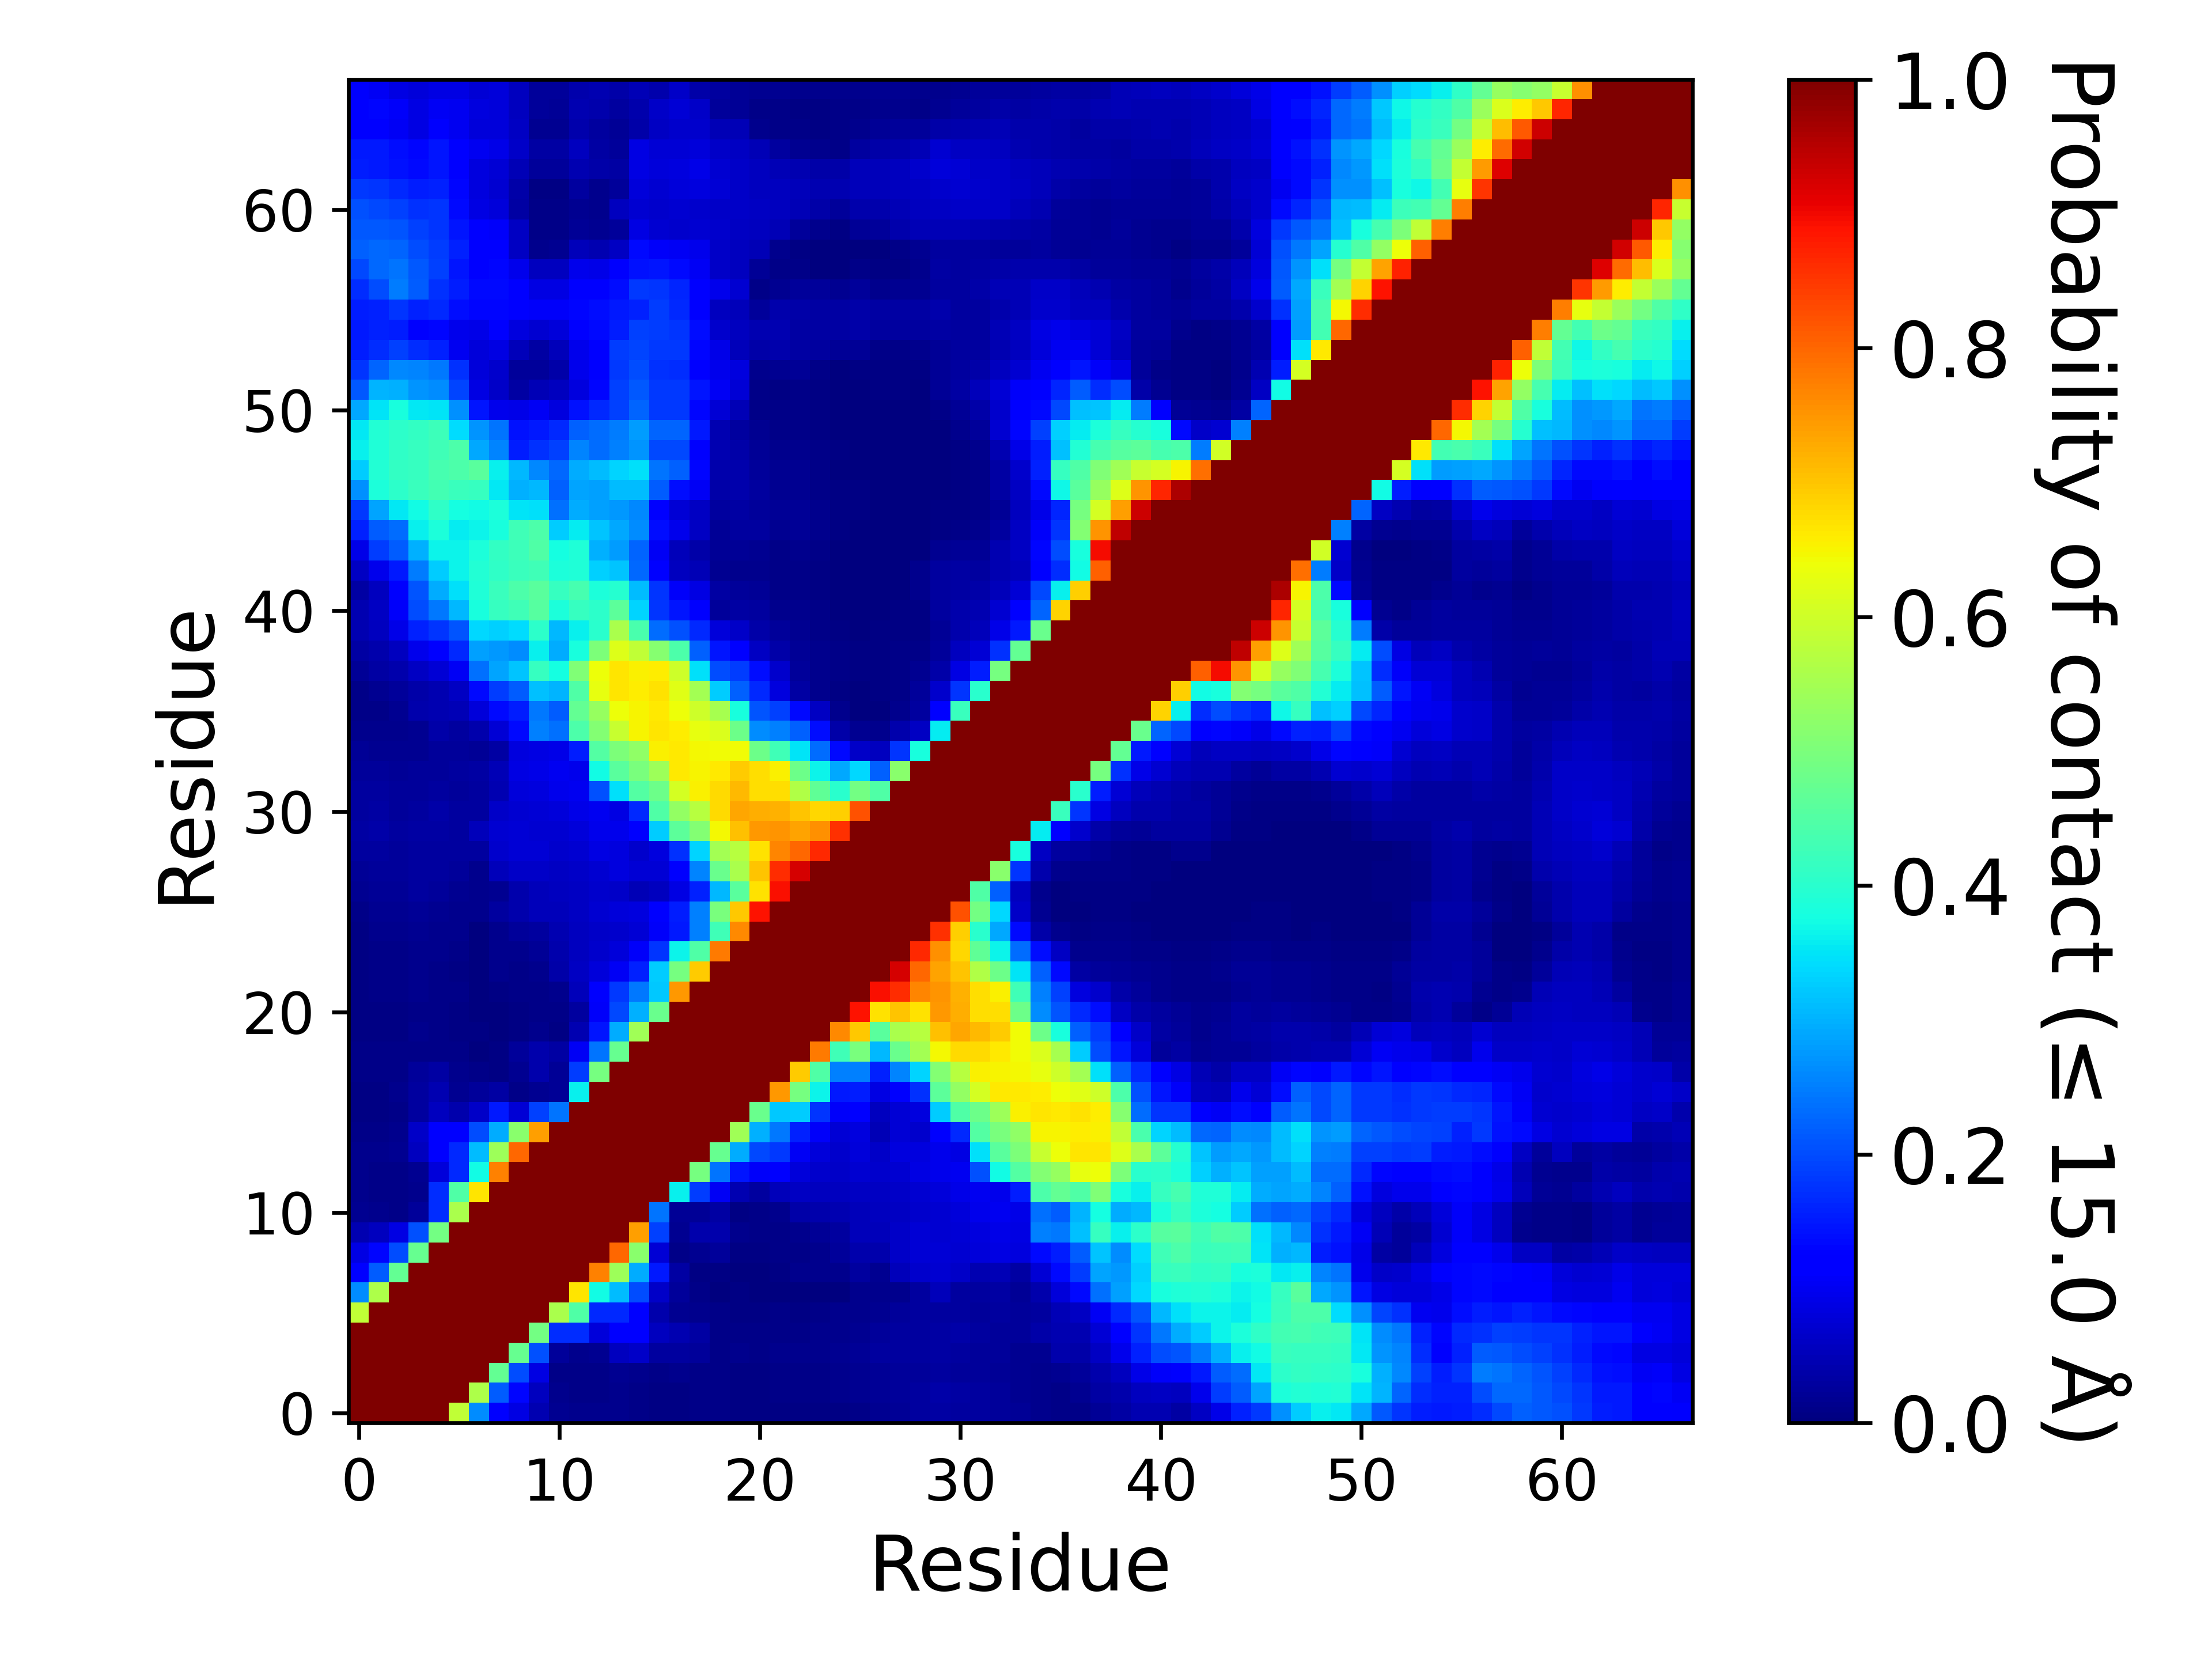

The data file committed next to this chart (first rows):
, 1, 2, 3, 4, 5, 6, 7, 8, 9, 10, 11, 12, 13, 14, 15, 16, 17, 18, 19, 20, 21, 22, 23
1, 1.0, 1.0, 1.0, 1.0, 1.0, 0.5825, 0.2625, 0.1257, 0.08885, 0.04453, 0.01788, 0.01324, 0.01343, 0.01428, 0.008275, 0.00638, 0.004905, 0.01023, 0.00961, 0.005965, 0.00424, 0.00603, 0.00471
2, 1.0, 1.0, 1.0, 1.0, 1.0, 1.0, 0.5609, 0.2173, 0.1301, 0.05516, 0.01337, 0.01086, 0.01051, 0.01322, 0.01017, 0.005235, 0.00444, 0.00896, 0.009225, 0.006835, 0.006115, 0.00864, 0.009705
3, 1.0, 1.0, 1.0, 1.0, 1.0, 1.0, 1.0, 0.4717, 0.2007, 0.08952, 0.01016, 0.008335, 0.009275, 0.0157, 0.01523, 0.0106, 0.01386, 0.00972, 0.00847, 0.00714, 0.007065, 0.009585, 0.01011
4, 1.0, 1.0, 1.0, 1.0, 1.0, 1.0, 1.0, 1.0, 0.4728, 0.204, 0.02456, 0.01499, 0.0172, 0.05656, 0.06501, 0.02761, 0.02802, 0.02354, 0.01145, 0.0118, 0.01068, 0.0146, 0.0152
5, 1.0, 1.0, 1.0, 1.0, 1.0, 1.0, 1.0, 1.0, 1.0, 0.4909, 0.1685, 0.1707, 0.08058, 0.116, 0.1205, 0.05652, 0.04531, 0.03344, 0.0115, 0.00992, 0.00783, 0.01076, 0.01109
6, 0.5825, 1.0, 1.0, 1.0, 1.0, 1.0, 1.0, 1.0, 1.0, 1.0, 0.5572, 0.4488, 0.1662, 0.1659, 0.1252, 0.04102, 0.01925, 0.01408, 0.00886, 0.005495, 0.00458, 0.00948, 0.007545
7, 0.2625, 0.5609, 1.0, 1.0, 1.0, 1.0, 1.0, 1.0, 1.0, 1.0, 1.0, 0.6656, 0.3714, 0.3103, 0.2014, 0.06303, 0.02403, 0.00842, 0.00265, 0.00418, 0.00162, 0.00339, 0.003295
8, 0.1257, 0.2173, 0.4717, 1.0, 1.0, 1.0, 1.0, 1.0, 1.0, 1.0, 1.0, 1.0, 0.771, 0.5422, 0.2961, 0.1502, 0.03326, 0.007415, 0.004335, 0.00384, 0.002915, 0.006, 0.0125
9, 0.08885, 0.1301, 0.2007, 0.4728, 1.0, 1.0, 1.0, 1.0, 1.0, 1.0, 1.0, 1.0, 1.0, 0.7988, 0.516, 0.07785, 0.01147, 0.0183, 0.02359, 0.0077, 0.004395, 0.00789, 0.00918
10, 0.04453, 0.05516, 0.08952, 0.204, 0.4909, 1.0, 1.0, 1.0, 1.0, 1.0, 1.0, 1.0, 1.0, 1.0, 0.7384, 0.1892, 0.01921, 0.04244, 0.04257, 0.01359, 0.008155, 0.01053, 0.0144
11, 0.01788, 0.01337, 0.01016, 0.02456, 0.1685, 0.5572, 1.0, 1.0, 1.0, 1.0, 1.0, 1.0, 1.0, 1.0, 1.0, 0.2392, 0.02074, 0.02096, 0.03246, 0.00719, 0.0103, 0.01272, 0.03719
12, 0.01324, 0.01086, 0.008335, 0.01499, 0.1707, 0.4488, 0.6656, 1.0, 1.0, 1.0, 1.0, 1.0, 1.0, 1.0, 1.0, 1.0, 0.3617, 0.1845, 0.1033, 0.04371, 0.02881, 0.05221, 0.05955
13, 0.01343, 0.01051, 0.009275, 0.0172, 0.08058, 0.1662, 0.3714, 0.771, 1.0, 1.0, 1.0, 1.0, 1.0, 1.0, 1.0, 1.0, 1.0, 0.4928, 0.2411, 0.1473, 0.1081, 0.1124, 0.0789
14, 0.01428, 0.01322, 0.0157, 0.05656, 0.116, 0.1659, 0.3103, 0.5422, 0.7988, 1.0, 1.0, 1.0, 1.0, 1.0, 1.0, 1.0, 1.0, 1.0, 0.4736, 0.2966, 0.1977, 0.1808, 0.1047
15, 0.008275, 0.01017, 0.01523, 0.06501, 0.1205, 0.1252, 0.2014, 0.2961, 0.516, 0.7384, 1.0, 1.0, 1.0, 1.0, 1.0, 1.0, 1.0, 1.0, 1.0, 0.5455, 0.3001, 0.2458, 0.1576
16, 0.00638, 0.005235, 0.0106, 0.02761, 0.05652, 0.04102, 0.06303, 0.1502, 0.07785, 0.1892, 0.2392, 1.0, 1.0, 1.0, 1.0, 1.0, 1.0, 1.0, 1.0, 1.0, 0.4795, 0.3239, 0.3254
17, 0.004905, 0.00444, 0.01386, 0.02802, 0.04531, 0.01925, 0.02403, 0.03326, 0.01147, 0.01921, 0.02074, 0.3617, 1.0, 1.0, 1.0, 1.0, 1.0, 1.0, 1.0, 1.0, 1.0, 0.7468, 0.4942
18, 0.01023, 0.00896, 0.00972, 0.02354, 0.03344, 0.01408, 0.00842, 0.007415, 0.0183, 0.04244, 0.02096, 0.1845, 0.4928, 1.0, 1.0, 1.0, 1.0, 1.0, 1.0, 1.0, 1.0, 1.0, 0.6944
19, 0.00961, 0.009225, 0.00847, 0.01145, 0.0115, 0.00886, 0.00265, 0.004335, 0.02359, 0.04257, 0.03246, 0.1033, 0.2411, 0.4736, 1.0, 1.0, 1.0, 1.0, 1.0, 1.0, 1.0, 1.0, 1.0
20, 0.005965, 0.006835, 0.00714, 0.0118, 0.00992, 0.005495, 0.00418, 0.00384, 0.0077, 0.01359, 0.00719, 0.04371, 0.1473, 0.2966, 0.5455, 1.0, 1.0, 1.0, 1.0, 1.0, 1.0, 1.0, 1.0
21, 0.00424, 0.006115, 0.007065, 0.01068, 0.00783, 0.00458, 0.00162, 0.002915, 0.004395, 0.008155, 0.0103, 0.02881, 0.1081, 0.1977, 0.3001, 0.4795, 1.0, 1.0, 1.0, 1.0, 1.0, 1.0, 1.0
22, 0.00603, 0.00864, 0.009585, 0.0146, 0.01076, 0.00948, 0.00339, 0.006, 0.00789, 0.01053, 0.01272, 0.05221, 0.1124, 0.1808, 0.2458, 0.3239, 0.7468, 1.0, 1.0, 1.0, 1.0, 1.0, 1.0
23, 0.00471, 0.009705, 0.01011, 0.0152, 0.01109, 0.007545, 0.003295, 0.0125, 0.00918, 0.0144, 0.03719, 0.05955, 0.0789, 0.1047, 0.1576, 0.3254, 0.4942, 0.6944, 1.0, 1.0, 1.0, 1.0, 1.0
24, 0.00556, 0.01051, 0.01136, 0.01525, 0.01403, 0.00967, 0.001305, 0.01296, 0.0142, 0.02154, 0.03945, 0.05511, 0.06939, 0.08011, 0.108, 0.1779, 0.3643, 0.4475, 0.7804, 1.0, 1.0, 1.0, 1.0
25, 0.00655, 0.01369, 0.01335, 0.01646, 0.01557, 0.01361, 0.002815, 0.01289, 0.02598, 0.03003, 0.04463, 0.05545, 0.0638, 0.06905, 0.07759, 0.1056, 0.1502, 0.2539, 0.4283, 0.7656, 1.0, 1.0, 1.0
26, 0.01169, 0.01752, 0.01727, 0.01991, 0.01604, 0.01531, 0.01288, 0.02797, 0.03914, 0.0519, 0.05393, 0.06144, 0.07307, 0.07995, 0.08308, 0.1179, 0.1534, 0.2515, 0.4998, 0.6968, 0.8896, 1.0, 1.0
27, 0.01885, 0.02286, 0.02167, 0.02818, 0.02665, 0.01868, 0.01473, 0.01723, 0.04045, 0.0534, 0.05561, 0.06246, 0.06865, 0.06542, 0.04844, 0.0585, 0.08703, 0.1589, 0.3075, 0.46, 0.6712, 0.8914, 1.0
28, 0.02008, 0.02601, 0.02605, 0.02769, 0.02742, 0.02702, 0.01544, 0.05275, 0.06515, 0.06374, 0.05932, 0.06422, 0.07368, 0.08479, 0.07574, 0.07433, 0.112, 0.2565, 0.4767, 0.558, 0.7001, 0.8624, 0.924
29, 0.02838, 0.03105, 0.02701, 0.02969, 0.02958, 0.02873, 0.02823, 0.06803, 0.07581, 0.07519, 0.06852, 0.07253, 0.08737, 0.08424, 0.06993, 0.0848, 0.1729, 0.3357, 0.5472, 0.5733, 0.6718, 0.7668, 0.8001
30, 0.0328, 0.03552, 0.03023, 0.0318, 0.03242, 0.0305, 0.05337, 0.07213, 0.07593, 0.07252, 0.07043, 0.08007, 0.09462, 0.09606, 0.1129, 0.3281, 0.4635, 0.509, 0.645, 0.7065, 0.7462, 0.7513, 0.737
31, 0.03017, 0.03298, 0.02667, 0.02967, 0.03622, 0.02781, 0.02997, 0.06511, 0.07333, 0.07546, 0.0804, 0.09267, 0.1009, 0.08919, 0.1665, 0.4486, 0.5309, 0.5711, 0.6791, 0.7309, 0.7248, 0.7196, 0.7014
32, 0.02985, 0.02857, 0.02433, 0.02547, 0.03059, 0.02573, 0.02899, 0.04627, 0.07886, 0.08591, 0.09453, 0.09926, 0.2039, 0.3468, 0.4518, 0.4841, 0.6062, 0.6548, 0.6796, 0.712, 0.6729, 0.673, 0.5639
33, 0.02709, 0.02568, 0.02325, 0.02563, 0.0273, 0.0283, 0.03253, 0.04773, 0.08604, 0.09366, 0.1011, 0.09515, 0.3717, 0.4606, 0.497, 0.5395, 0.6614, 0.6485, 0.6623, 0.6925, 0.6754, 0.6553, 0.4829
34, 0.0201, 0.017, 0.01622, 0.01773, 0.02423, 0.02506, 0.0223, 0.03199, 0.08212, 0.08947, 0.09368, 0.1542, 0.4515, 0.5003, 0.5266, 0.6557, 0.6614, 0.6459, 0.6415, 0.6441, 0.484, 0.4292, 0.3505
35, 0.01385, 0.01247, 0.0133, 0.01821, 0.0352, 0.0274, 0.0402, 0.07438, 0.1347, 0.2512, 0.2368, 0.4439, 0.5112, 0.592, 0.6519, 0.6667, 0.657, 0.629, 0.6167, 0.4811, 0.2635, 0.2504, 0.2204
36, 0.00965, 0.01112, 0.01609, 0.04027, 0.04566, 0.04815, 0.0812, 0.1364, 0.1533, 0.2451, 0.2156, 0.469, 0.5333, 0.6388, 0.6496, 0.6605, 0.6396, 0.5983, 0.5525, 0.3823, 0.2082, 0.188, 0.1365
37, 0.01018, 0.01591, 0.02596, 0.03896, 0.04585, 0.05958, 0.136, 0.1861, 0.2151, 0.3131, 0.3015, 0.4473, 0.6317, 0.6647, 0.6573, 0.6681, 0.6239, 0.5485, 0.327, 0.2192, 0.1671, 0.08441, 0.0347
38, 0.01969, 0.03465, 0.0424, 0.05991, 0.07466, 0.1032, 0.2371, 0.289, 0.3192, 0.4168, 0.3772, 0.5064, 0.6406, 0.667, 0.6533, 0.6567, 0.5982, 0.3475, 0.2025, 0.1871, 0.1376, 0.06899, 0.02621
39, 0.03241, 0.04219, 0.05739, 0.09664, 0.1198, 0.1641, 0.2824, 0.2756, 0.2647, 0.3612, 0.2955, 0.3803, 0.5038, 0.6181, 0.5853, 0.5129, 0.4444, 0.2197, 0.1477, 0.1252, 0.06002, 0.03765, 0.02124
40, 0.04489, 0.05851, 0.09075, 0.1598, 0.1786, 0.2096, 0.3365, 0.3314, 0.3406, 0.4036, 0.3048, 0.3608, 0.3994, 0.5553, 0.4413, 0.2329, 0.2042, 0.1661, 0.08014, 0.06265, 0.03791, 0.02409, 0.01942
41, 0.04444, 0.05997, 0.1085, 0.1999, 0.2451, 0.305, 0.3816, 0.4143, 0.4267, 0.4569, 0.3862, 0.4161, 0.4061, 0.4622, 0.3328, 0.1781, 0.1463, 0.1114, 0.02667, 0.03479, 0.02755, 0.01501, 0.01387
42, 0.03504, 0.05565, 0.1113, 0.2075, 0.2954, 0.3453, 0.3868, 0.4205, 0.4444, 0.4572, 0.4148, 0.4372, 0.3855, 0.3946, 0.3097, 0.1773, 0.1073, 0.08712, 0.03326, 0.02653, 0.01966, 0.008685, 0.009295
43, 0.06008, 0.09385, 0.1517, 0.2498, 0.3245, 0.3637, 0.3945, 0.407, 0.4213, 0.4266, 0.3855, 0.3902, 0.3288, 0.3174, 0.2292, 0.1196, 0.05736, 0.05013, 0.01692, 0.01429, 0.01352, 0.00798, 0.0096
44, 0.09264, 0.1837, 0.2152, 0.2984, 0.3665, 0.3654, 0.3848, 0.4104, 0.4258, 0.4455, 0.3775, 0.3884, 0.2974, 0.2779, 0.2241, 0.1051, 0.05169, 0.03848, 0.02018, 0.02084, 0.01903, 0.01171, 0.01397
45, 0.1566, 0.216, 0.2341, 0.3598, 0.3829, 0.3579, 0.3655, 0.3818, 0.4295, 0.4422, 0.3256, 0.3555, 0.3179, 0.2899, 0.263, 0.137, 0.09688, 0.06238, 0.02045, 0.031, 0.02877, 0.01828, 0.01996
46, 0.1811, 0.289, 0.3545, 0.374, 0.4094, 0.3776, 0.3733, 0.3829, 0.3514, 0.3439, 0.2375, 0.2949, 0.2831, 0.2759, 0.2612, 0.1242, 0.07641, 0.05903, 0.03035, 0.03296, 0.02669, 0.01957, 0.02307
47, 0.2684, 0.3845, 0.4059, 0.4212, 0.4324, 0.4213, 0.4157, 0.3526, 0.2974, 0.3055, 0.2198, 0.2891, 0.2832, 0.3103, 0.3093, 0.2165, 0.1376, 0.1017, 0.0382, 0.03942, 0.02802, 0.0174, 0.01853
48, 0.3265, 0.3937, 0.4117, 0.4166, 0.4349, 0.4449, 0.458, 0.3609, 0.3048, 0.2589, 0.2298, 0.2952, 0.3088, 0.332, 0.3471, 0.2412, 0.2211, 0.1303, 0.0395, 0.03942, 0.02612, 0.0178, 0.0165
49, 0.3598, 0.3874, 0.4077, 0.4157, 0.4296, 0.4415, 0.2927, 0.2545, 0.156, 0.1758, 0.1897, 0.2558, 0.2312, 0.2525, 0.2721, 0.1966, 0.1957, 0.1132, 0.04367, 0.03662, 0.02022, 0.01547, 0.0153
50, 0.3542, 0.3906, 0.4053, 0.4129, 0.4237, 0.3427, 0.2726, 0.2413, 0.1431, 0.1492, 0.1669, 0.2226, 0.2332, 0.2482, 0.2794, 0.2261, 0.2236, 0.1512, 0.04454, 0.02765, 0.0163, 0.01017, 0.01049
51, 0.2891, 0.3513, 0.3808, 0.3552, 0.349, 0.266, 0.1451, 0.09634, 0.09313, 0.1055, 0.08384, 0.1424, 0.1653, 0.19, 0.2253, 0.1801, 0.1806, 0.1326, 0.07627, 0.04812, 0.01073, 0.00785, 0.01082
52, 0.2127, 0.302, 0.2999, 0.2711, 0.2642, 0.1936, 0.08875, 0.06526, 0.03453, 0.04747, 0.05531, 0.0855, 0.1316, 0.188, 0.2145, 0.1798, 0.1807, 0.1456, 0.1042, 0.07655, 0.01025, 0.006405, 0.00817
53, 0.1779, 0.2244, 0.2584, 0.2558, 0.246, 0.1744, 0.07901, 0.07028, 0.02601, 0.02489, 0.03722, 0.09398, 0.1288, 0.1824, 0.2007, 0.1743, 0.1696, 0.1261, 0.09747, 0.08369, 0.01416, 0.01734, 0.01985
54, 0.1546, 0.1683, 0.1884, 0.1701, 0.1578, 0.1001, 0.07907, 0.08898, 0.05347, 0.03295, 0.05317, 0.09456, 0.1243, 0.1859, 0.1944, 0.1807, 0.1798, 0.1325, 0.09251, 0.05117, 0.03712, 0.04013, 0.03395
55, 0.1504, 0.1567, 0.1533, 0.1124, 0.1316, 0.09667, 0.09256, 0.1115, 0.08578, 0.07364, 0.08145, 0.1177, 0.1356, 0.1559, 0.1904, 0.1867, 0.1763, 0.1378, 0.06833, 0.05677, 0.04395, 0.04348, 0.0349
56, 0.1551, 0.1568, 0.1758, 0.1568, 0.1679, 0.1404, 0.1296, 0.1305, 0.1232, 0.1092, 0.1079, 0.1298, 0.1373, 0.15, 0.1574, 0.186, 0.1648, 0.1212, 0.05805, 0.05108, 0.02695, 0.04217, 0.03816
57, 0.1698, 0.2013, 0.2464, 0.2152, 0.1747, 0.1559, 0.1363, 0.1351, 0.1152, 0.08846, 0.0879, 0.1144, 0.1195, 0.1398, 0.181, 0.1784, 0.161, 0.1269, 0.09516, 0.07201, 0.01057, 0.01841, 0.02681
58, 0.1984, 0.2266, 0.2396, 0.2122, 0.1881, 0.1461, 0.1274, 0.1295, 0.09504, 0.05606, 0.05759, 0.097, 0.09141, 0.1119, 0.1407, 0.1459, 0.1352, 0.1041, 0.06599, 0.05858, 0.02247, 0.008465, 0.01008
59, 0.2216, 0.2298, 0.2263, 0.203, 0.1839, 0.1564, 0.126, 0.12, 0.06226, 0.01473, 0.01738, 0.05258, 0.04328, 0.06017, 0.134, 0.1078, 0.1052, 0.09694, 0.06346, 0.05633, 0.04918, 0.01488, 0.00566
60, 0.2123, 0.2127, 0.2088, 0.1902, 0.1787, 0.1483, 0.1169, 0.1084, 0.05884, 0.009085, 0.01024, 0.02305, 0.01615, 0.02443, 0.08763, 0.07044, 0.06896, 0.07295, 0.06654, 0.06087, 0.0568, 0.04807, 0.02444
... 7 more rows
